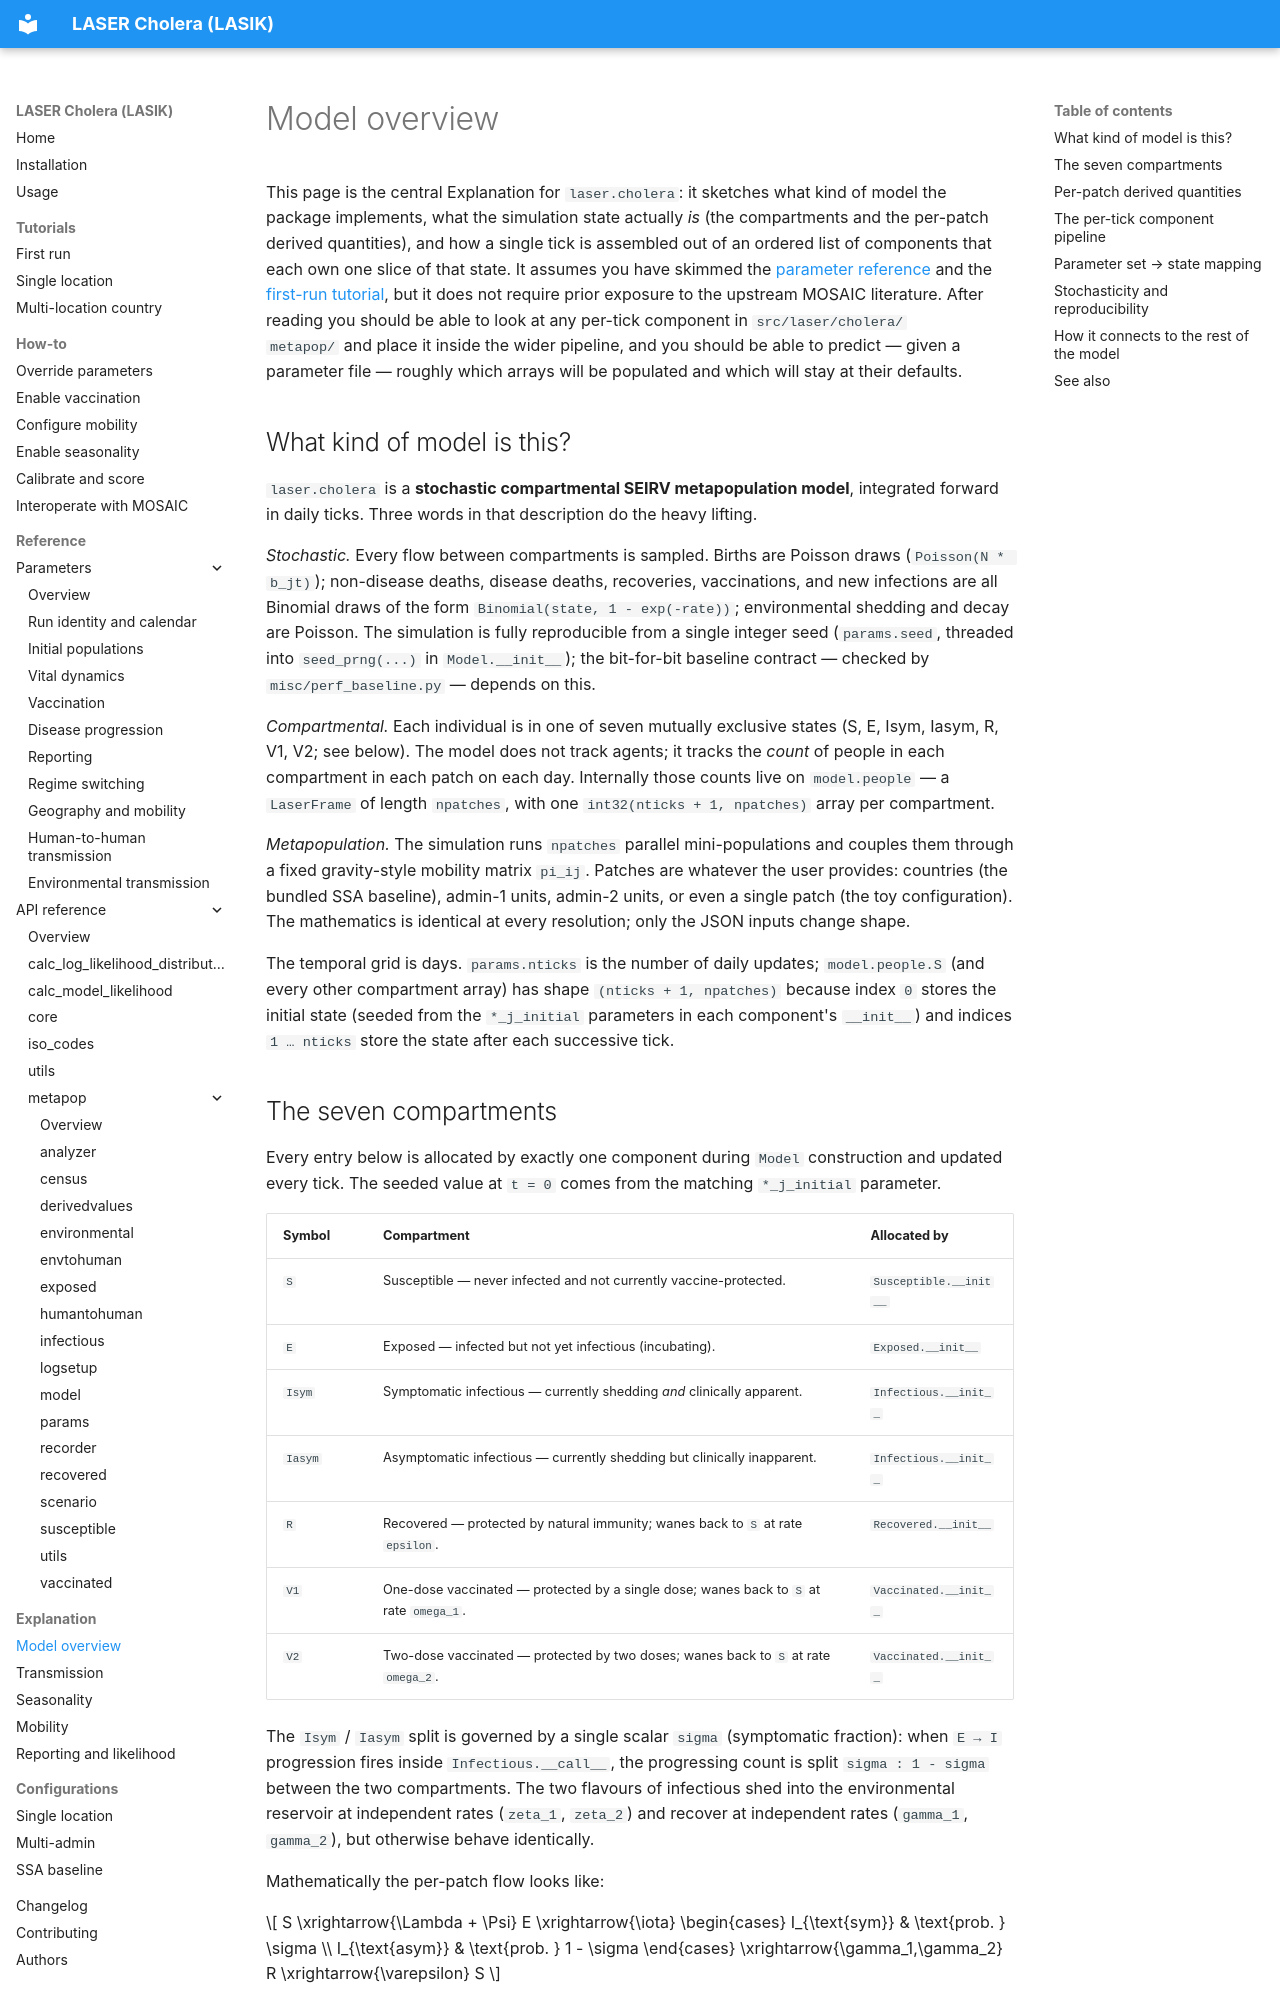

repository: InstituteforDiseaseModeling/laser-cholera · page: explanation/model-overview/index.html · generator: mkdocs

# Model overview

This page is the central Explanation for `laser.cholera`: it sketches what
kind of model the package implements, what the simulation state actually
*is* (the compartments and the per-patch derived quantities), and how a
single tick is assembled out of an ordered list of components that each
own one slice of that state. It assumes you have skimmed the
[parameter reference](../reference/parameters/index.md) and the
[first-run tutorial](../tutorials/first-run.md), but it does not require
prior exposure to the upstream MOSAIC literature. After reading you
should be able to look at any per-tick component in `src/laser/cholera/
metapop/` and place it inside the wider pipeline, and you should be able
to predict — given a parameter file — roughly which arrays will be
populated and which will stay at their defaults.

## What kind of model is this?

`laser.cholera` is a **stochastic compartmental SEIRV metapopulation
model**, integrated forward in daily ticks. Three words in that
description do the heavy lifting.

*Stochastic.* Every flow between compartments is sampled. Births are
Poisson draws (`Poisson(N * b_jt)`); non-disease deaths, disease deaths,
recoveries, vaccinations, and new infections are all Binomial draws of
the form `Binomial(state, 1 - exp(-rate))`; environmental shedding and
decay are Poisson. The simulation is fully reproducible from a single
integer seed (`params.seed`, threaded into `seed_prng(...)` in
`Model.__init__`); the bit-for-bit baseline contract — checked by
`misc/perf_baseline.py` — depends on this.

*Compartmental.* Each individual is in one of seven mutually exclusive
states (S, E, Isym, Iasym, R, V1, V2; see below). The model does not
track agents; it tracks the *count* of people in each compartment in
each patch on each day. Internally those counts live on
`model.people` — a `LaserFrame` of length `npatches`, with one
`int32(nticks + 1, npatches)` array per compartment.

*Metapopulation.* The simulation runs `npatches` parallel
mini-populations and couples them through a fixed gravity-style mobility
matrix `pi_ij`. Patches are whatever the user provides: countries
(the bundled SSA baseline), admin-1 units, admin-2 units, or even a
single patch (the toy configuration). The mathematics is identical at
every resolution; only the JSON inputs change shape.

The temporal grid is days. `params.nticks` is the number of daily
updates; `model.people.S` (and every other compartment array) has shape
`(nticks + 1, npatches)` because index `0` stores the initial state
(seeded from the `*_j_initial` parameters in each component's
`__init__`) and indices `1 … nticks` store the state after each
successive tick.
